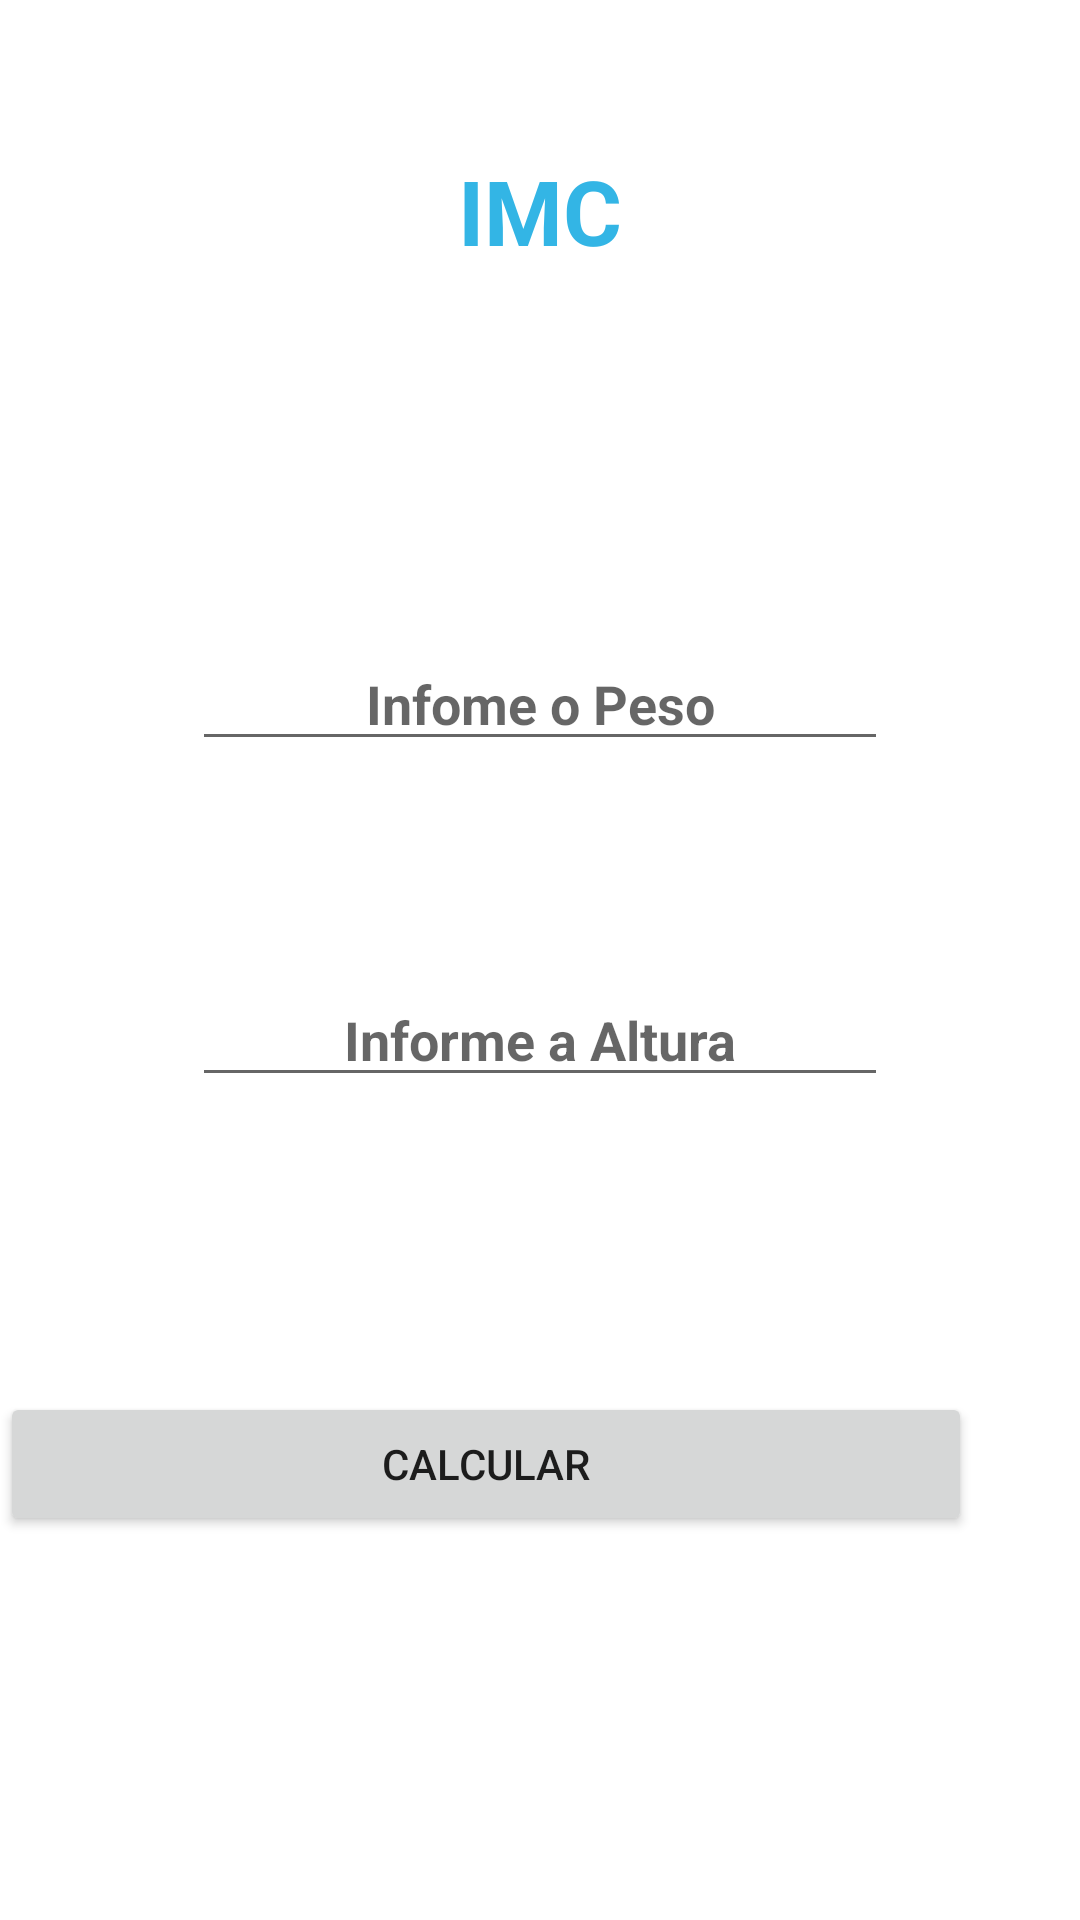

Produce the Android XML layout that renders to this screen, including the resource entries it uses.
<!-- AndroidManifest.xml: application theme Theme.TreinamentoKotlinIMC -->
<!-- res/layout/activity_constraint.xml -->
<?xml version="1.0" encoding="utf-8"?>
<androidx.constraintlayout.widget.ConstraintLayout
    xmlns:android="http://schemas.android.com/apk/res/android"
    xmlns:app="http://schemas.android.com/apk/res-auto"
    xmlns:tools="http://schemas.android.com/tools"
    android:layout_width="match_parent"
    android:layout_height="match_parent">

    <TextView
        android:id="@+id/titulo"
        style="@style/title"
        android:layout_width="0dp"
        android:layout_height="wrap_content"
        android:layout_marginTop="50dp"
        android:text="IMC"
        android:textAlignment="center"
        app:layout_constraintEnd_toEndOf="parent"
        app:layout_constraintStart_toStartOf="parent"
        app:layout_constraintTop_toTopOf="parent"
        />

    <EditText
        android:id="@+id/peso"
        style="@style/input_style"
        android:layout_width="match_parent"
        android:layout_height="wrap_content"
        android:hint="Infome o Peso"
        android:inputType="number"
        android:layout_marginTop="50dp"
        app:layout_constraintEnd_toStartOf="parent"
        app:layout_constraintStart_toStartOf="parent"
        app:layout_constraintTop_toTopOf="@id/titulo"
        app:layout_constraintBottom_toBottomOf="@id/altura"
        />

    <EditText
        android:id="@+id/altura"
        style="@style/input_style"
        android:layout_width="match_parent"
        android:layout_height="wrap_content"
        android:layout_marginTop="50dp"
        android:ems="10"
        android:hint="Informe a Altura"
        android:inputType="number"
        app:layout_constraintEnd_toStartOf="parent"
        app:layout_constraintStart_toStartOf="parent"
        app:layout_constraintTop_toTopOf="parent"
        app:layout_constraintBottom_toBottomOf="parent"
         />

    <Button
        android:id="@+id/button"
        android:layout_width="0dp"
        android:layout_height="wrap_content"
        android:layout_alignStart="@id/altura"
        android:layout_alignEnd="@id/altura"
        android:text="Calcular"
        app:layout_constraintEnd_toEndOf="@id/guidelineEnd"
        app:layout_constraintStart_toStartOf="parent"
        app:layout_constraintBottom_toBottomOf="@id/guidelineHorizontal"
         />
<androidx.constraintlayout.widget.Guideline
    android:id="@+id/guidelineEnd"
    app:layout_constraintGuide_percent="0.90"
    android:layout_width="wrap_content"
    android:layout_height="wrap_content"
    android:orientation="vertical"/>

    <androidx.constraintlayout.widget.Guideline
        android:id="@+id/guidelineHorizontal"
        app:layout_constraintGuide_percent="0.80"
        android:layout_width="wrap_content"
        android:layout_height="wrap_content"
        android:orientation="horizontal"/>

    </androidx.constraintlayout.widget.ConstraintLayout>
<!-- resources referenced by this layout -->
<resources>
  <style name="input_style">
          <item name="android:layout_marginTop">36dp</item>
          <item name="android:layout_marginHorizontal">64dp</item>
          <item name="android:inputType">numberDecimal</item>
          <item name="android:textColor">@android:color/holo_green_dark</item>
          <item name="android:textStyle">bold</item>
          <item name="android:textAlignment">center</item>
      </style>
  <style name="title">
          <item name="android:textColor">@android:color/holo_blue_light</item>
          <item name="android:textStyle">bold</item>
          <item name="android:textSize">30sp</item>
          <item name="android:textAlignment">center</item>
          <item name="android:textAllCaps">true</item>
      </style>
  <style name="Theme.TreinamentoKotlinIMC" parent="Theme.MaterialComponents.DayNight.DarkActionBar">
          
          <item name="colorPrimary">@color/purple_500</item>
          <item name="colorPrimaryVariant">@color/purple_700</item>
          <item name="colorOnPrimary">@color/white</item>
          
          <item name="colorSecondary">@color/teal_200</item>
          <item name="colorSecondaryVariant">@color/teal_700</item>
          <item name="colorOnSecondary">@color/black</item>
          
          <item name="android:statusBarColor" tools:targetApi="l">?attr/colorPrimaryVariant</item>
          
      </style>
  <!-- not gathered from this repository: default colours our renderer supplied (Android Studio template values) -->
  <color name="purple_500">#FF6200EE</color>
  <color name="purple_700">#FF3700B3</color>
  <color name="teal_200">#FF03DAC5</color>
  <color name="teal_700">#FF018786</color>
  <color name="black">#FF000000</color>
  <color name="white">#FFFFFFFF</color>
</resources>
